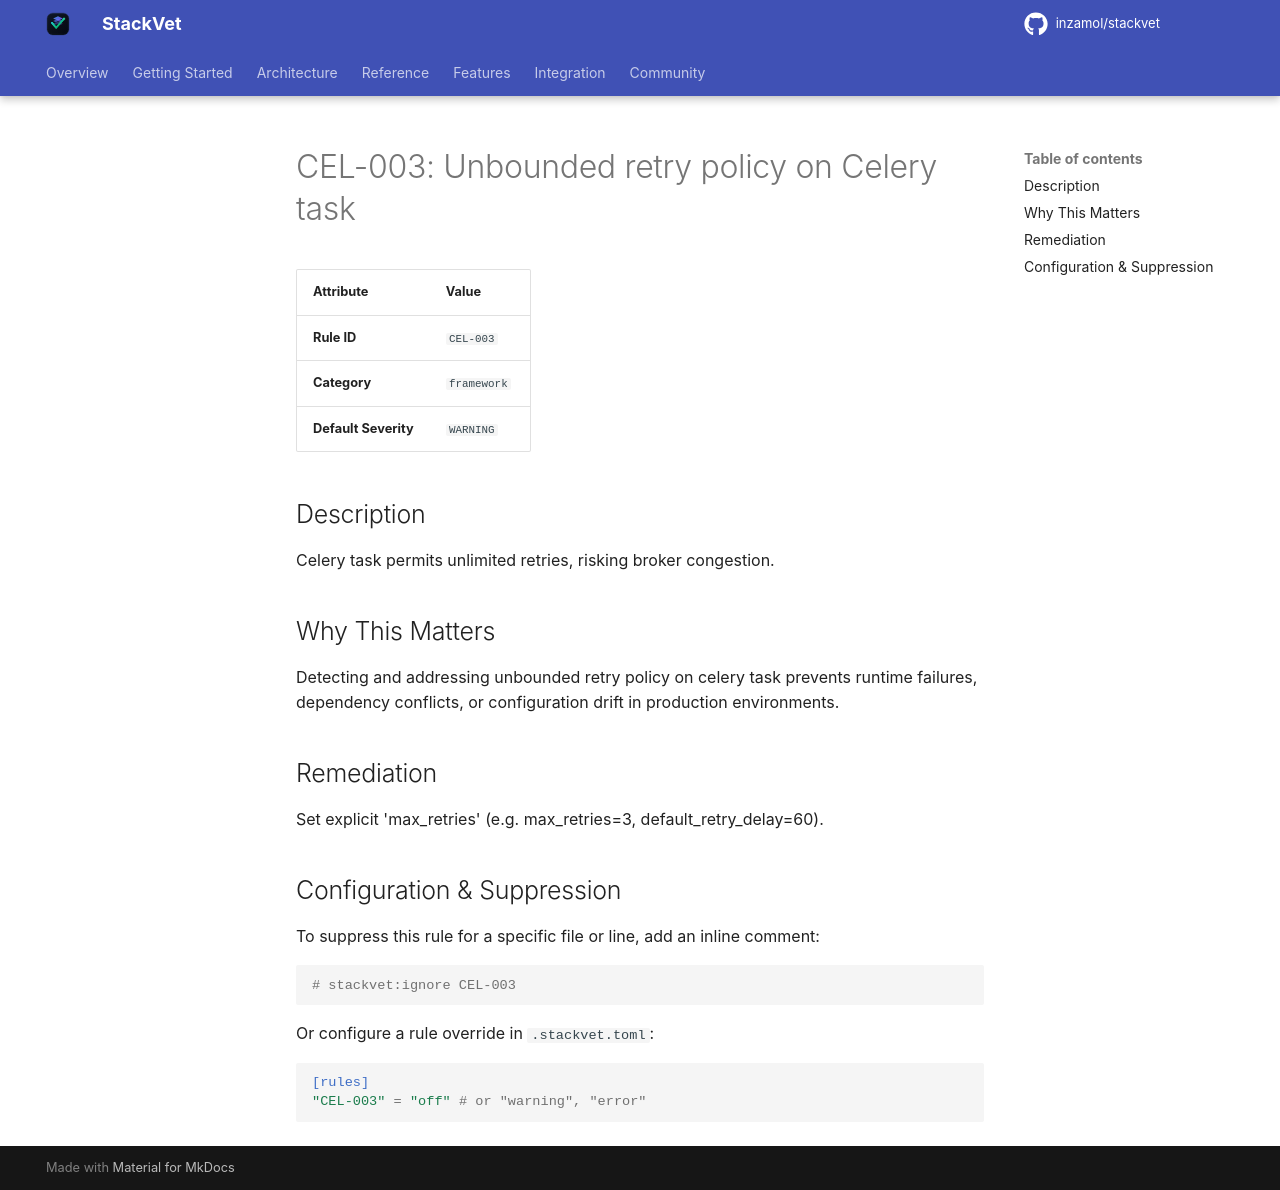

repository: inzamol/stackvet · page: rules/CEL-003/index.html · generator: mkdocs

# CEL-003: Unbounded retry policy on Celery task

| Attribute | Value |
|-----------|-------|
| **Rule ID** | `CEL-003` |
| **Category** | `framework` |
| **Default Severity** | `WARNING` |

## Description
Celery task permits unlimited retries, risking broker congestion.

## Why This Matters
Detecting and addressing unbounded retry policy on celery task prevents runtime failures, dependency conflicts, or configuration drift in production environments.

## Remediation
Set explicit 'max_retries' (e.g. max_retries=3, default_retry_delay=60).

## Configuration & Suppression
To suppress this rule for a specific file or line, add an inline comment:

```python
# stackvet:ignore CEL-003
```

Or configure a rule override in `.stackvet.toml`:

```toml
[rules]
"CEL-003" = "off" # or "warning", "error"
```
